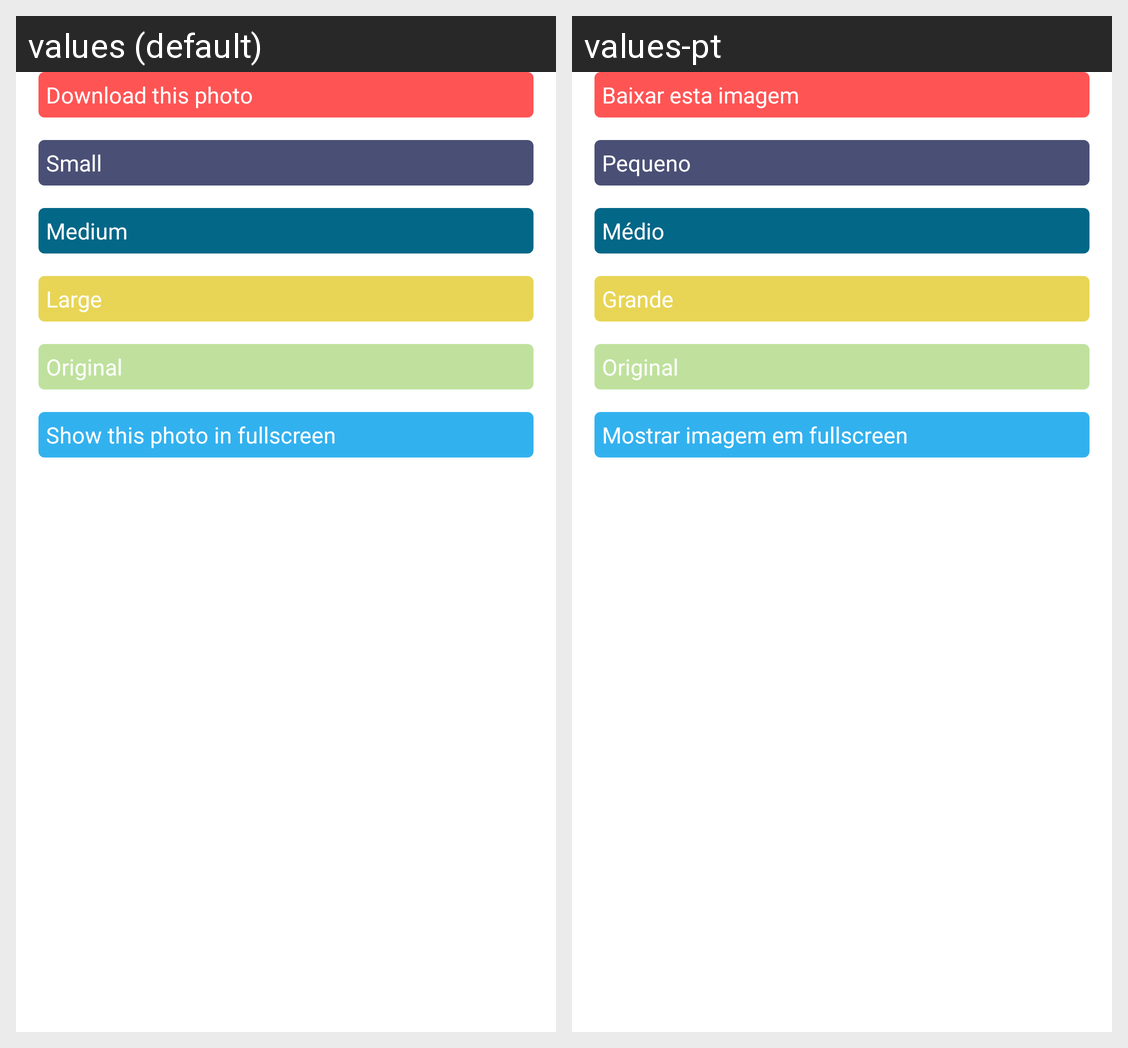

For this localized Android screen grid, give each drawn string resource with its value in every locale shown.
Android screen res/layout/flickrphotodetailsdialog.xml rendered under 2 locales, left to right: values (default), values-pt. Device: Nexus 5 (rendered at 1080×1920; each locale shown at half size, 540×960, under a caption strip naming it); theme Theme.Flickrtheme.
Strings drawn on this screen, with the default value and each locale's value (text and hints the layout hard-codes, and strings that could not be matched under every locale, appear in the picture but are not listed):

downloadPhotoButtonText
  values: Download this photo
  values-pt: Baixar esta imagem

downloadSmallPhoto
  values: Small
  values-pt: Pequeno

downloadMediumPhoto
  values: Medium
  values-pt: Médio

downloadLargePhoto
  values: Large
  values-pt: Grande

downloadOriginalPhoto
  values: Original
  values-pt: Original

viewBiggerPhotoButtonText
  values: Show this photo in fullscreen
  values-pt: Mostrar imagem em fullscreen
